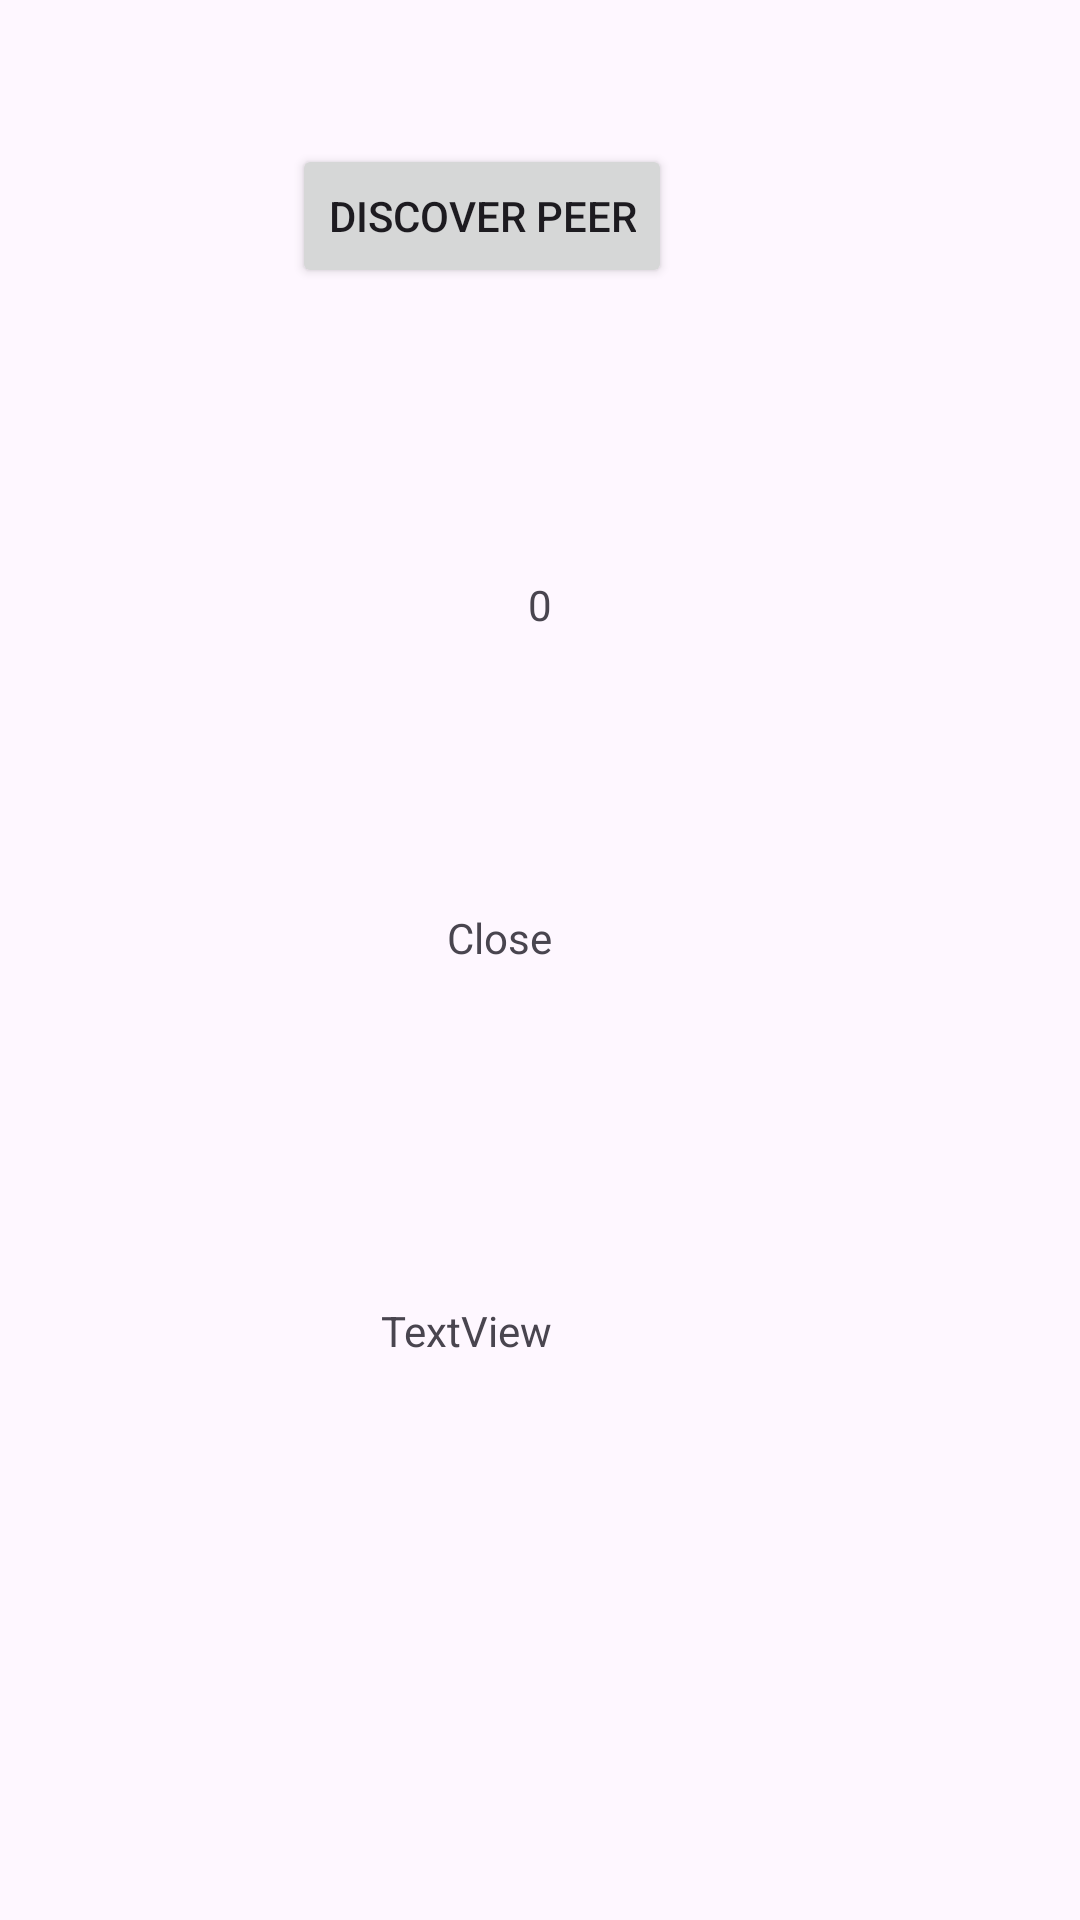

Produce the Android XML layout that renders to this screen, including the resource entries it uses.
<!-- AndroidManifest.xml: application theme Theme.IEvent -->
<!-- res/layout/activity_p2_pchat2.xml -->
<?xml version="1.0" encoding="utf-8"?>
<androidx.constraintlayout.widget.ConstraintLayout xmlns:android="http://schemas.android.com/apk/res/android"
    xmlns:app="http://schemas.android.com/apk/res-auto"
    xmlns:tools="http://schemas.android.com/tools"
    android:id="@+id/main"
    android:layout_width="match_parent"
    android:layout_height="match_parent"
    tools:context=".activity.P2PchatActivity2">

    <Button
        android:id="@+id/bGetPeer"
        android:layout_width="wrap_content"
        android:layout_height="wrap_content"
        android:layout_marginTop="48dp"
        android:layout_marginEnd="136dp"
        android:text="discover peer"
        app:layout_constraintEnd_toEndOf="parent"
        app:layout_constraintTop_toTopOf="parent" />

    <TextView
        android:id="@+id/deviceNumber"
        android:layout_width="wrap_content"
        android:layout_height="wrap_content"
        android:layout_marginTop="96dp"
        android:layout_marginEnd="176dp"
        android:text="0"
        app:layout_constraintEnd_toEndOf="parent"
        app:layout_constraintTop_toBottomOf="@+id/bGetPeer" />

    <TextView
        android:id="@+id/state"
        android:layout_width="wrap_content"
        android:layout_height="wrap_content"
        android:layout_marginTop="92dp"
        android:text="Close"
        app:layout_constraintEnd_toEndOf="@+id/deviceNumber"
        app:layout_constraintTop_toBottomOf="@+id/deviceNumber" />

    <TextView
        android:id="@+id/deviceName"
        android:layout_width="wrap_content"
        android:layout_height="wrap_content"
        android:layout_marginTop="112dp"
        android:text="TextView"
        app:layout_constraintEnd_toEndOf="@+id/state"
        app:layout_constraintTop_toBottomOf="@+id/state" />
</androidx.constraintlayout.widget.ConstraintLayout>
<!-- resources referenced by this layout -->
<resources>
  <style name="Theme.IEvent" parent="Base.Theme.IEvent" />
  <style name="Base.Theme.IEvent" parent="Theme.Material3.DayNight.NoActionBar">
          
          
          <item name="colorPrimary">@color/colorPrimary</item>
          <item name="colorPrimaryVariant">@color/colorPrimaryDark</item>
          <item name="colorOnPrimary">@color/colorOnPrimary</item>
          <item name="colorSecondary">@color/colorAccent</item>
      </style>
  <color name="colorPrimary">#fb7299</color>
  <color name="colorPrimaryDark">#303F9F</color>
  <color name="colorOnPrimary">#FFFFFF</color>
  <color name="colorAccent">#03DAC5</color>
</resources>
